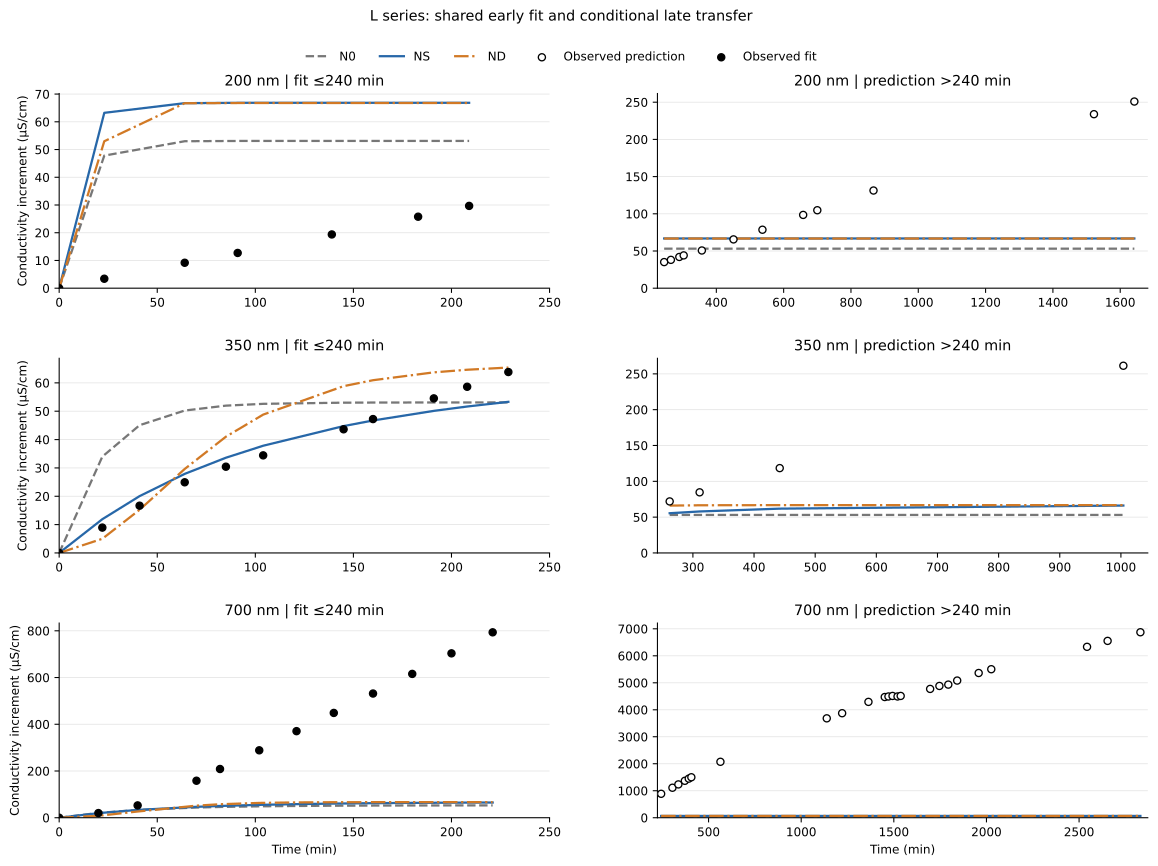

The table this chart was drawn from, first rows:
model, h_nm, curve_id, point_index, time_min, role, conductivity_uS_cm, baseline_uS_cm, observed_increment_uS_cm, predicted_increment_uS_cm, prediction_seed_min_uS_cm, prediction_seed_max_uS_cm, asinh_residual, observed_fraction_of_observed_endpoint_d…, predicted_fraction_of_predicted_endpoint…
N0, 200, Polymer_salt_dry_6h:Book1:未润湿体系数据:200 nm, 0, 0.0, baseline, 4.12, 4.12, 0.0, 0.0, 0.0, 0.0, 0.0, 0.0, 0.0
N0, 200, Polymer_salt_dry_6h:Book1:未润湿体系数据:200 nm, 1, 23.0, early_train, 7.53, 4.12, 3.41, 47.81, 45.11, 49.87, 2.62, 0.01359, 0.9003
N0, 200, Polymer_salt_dry_6h:Book1:未润湿体系数据:200 nm, 2, 64.0, early_train, 13.29, 4.12, 9.17, 53, 52.83, 53.08, 1.752, 0.03655, 0.998
N0, 200, Polymer_salt_dry_6h:Book1:未润湿体系数据:200 nm, 3, 91.0, early_train, 16.83, 4.12, 12.71, 53.1, 53.08, 53.1, 1.428, 0.05066, 0.9998
N0, 200, Polymer_salt_dry_6h:Book1:未润湿体系数据:200 nm, 4, 139.0, early_train, 23.5, 4.12, 19.38, 53.11, 53.11, 53.11, 1.007, 0.07725, 1
N0, 200, Polymer_salt_dry_6h:Book1:未润湿体系数据:200 nm, 5, 183.0, early_train, 29.9, 4.12, 25.78, 53.11, 53.11, 53.11, 0.7224, 0.1028, 1
N0, 200, Polymer_salt_dry_6h:Book1:未润湿体系数据:200 nm, 6, 209.0, early_train, 33.8, 4.12, 29.68, 53.11, 53.11, 53.11, 0.5816, 0.1183, 1
N0, 200, Polymer_salt_dry_6h:Book1:未润湿体系数据:200 nm, 7, 245.0, late_prediction, 39.2, 4.12, 35.08, 53.11, 53.11, 53.11, 0.4145, 0.1398, 1
N0, 200, Polymer_salt_dry_6h:Book1:未润湿体系数据:200 nm, 8, 265.0, late_prediction, 42.2, 4.12, 38.08, 53.11, 53.11, 53.11, 0.3325, 0.1518, 1
N0, 200, Polymer_salt_dry_6h:Book1:未润湿体系数据:200 nm, 9, 290.0, late_prediction, 46.1, 4.12, 41.98, 53.11, 53.11, 53.11, 0.235, 0.1673, 1
N0, 200, Polymer_salt_dry_6h:Book1:未润湿体系数据:200 nm, 10, 303.0, late_prediction, 48.2, 4.12, 44.08, 53.11, 53.11, 53.11, 0.1862, 0.1757, 1
N0, 200, Polymer_salt_dry_6h:Book1:未润湿体系数据:200 nm, 11, 357.0, late_prediction, 54.8, 4.12, 50.68, 53.11, 53.11, 53.11, 0.04674, 0.202, 1
N0, 200, Polymer_salt_dry_6h:Book1:未润湿体系数据:200 nm, 12, 451.0, late_prediction, 69.7, 4.12, 65.58, 53.11, 53.11, 53.11, -0.211, 0.2614, 1
N0, 200, Polymer_salt_dry_6h:Book1:未润湿体系数据:200 nm, 13, 537.0, late_prediction, 82.7, 4.12, 78.58, 53.11, 53.11, 53.11, -0.3918, 0.3132, 1
N0, 200, Polymer_salt_dry_6h:Book1:未润湿体系数据:200 nm, 14, 658.0, late_prediction, 102.6, 4.12, 98.48, 53.11, 53.11, 53.11, -0.6175, 0.3925, 1
N0, 200, Polymer_salt_dry_6h:Book1:未润湿体系数据:200 nm, 15, 700.0, late_prediction, 108.9, 4.12, 104.8, 53.11, 53.11, 53.11, -0.6795, 0.4176, 1
N0, 200, Polymer_salt_dry_6h:Book1:未润湿体系数据:200 nm, 16, 867.0, late_prediction, 135.4, 4.12, 131.3, 53.11, 53.11, 53.11, -0.905, 0.5233, 1
N0, 200, Polymer_salt_dry_6h:Book1:未润湿体系数据:200 nm, 17, 1522, late_prediction, 238.0, 4.12, 233.9, 53.11, 53.11, 53.11, -1.482, 0.9322, 1
N0, 200, Polymer_salt_dry_6h:Book1:未润湿体系数据:200 nm, 18, 1642, late_prediction, 255.0, 4.12, 250.9, 53.11, 53.11, 53.11, -1.553, 1.0, 1.0
N0, 350, Polymer_salt_dry_6h:Book1:未润湿体系数据:350 nm, 0, 0.0, baseline, 2.67, 2.67, 0.0, 0.0, 0.0, 0.0, 0.0, 0.0, 0.0
N0, 350, Polymer_salt_dry_6h:Book1:未润湿体系数据:350 nm, 1, 22.0, early_train, 11.62, 2.67, 8.95, 33.98, 29.25, 37.08, 1.331, 0.03425, 0.6399
N0, 350, Polymer_salt_dry_6h:Book1:未润湿体系数据:350 nm, 2, 41.0, early_train, 19.34, 2.67, 16.67, 45.07, 41.15, 47.41, 0.9939, 0.06379, 0.8487
N0, 350, Polymer_salt_dry_6h:Book1:未润湿体系数据:350 nm, 3, 64.0, early_train, 27.6, 2.67, 24.93, 50.24, 47.93, 51.48, 0.7004, 0.0954, 0.946
N0, 350, Polymer_salt_dry_6h:Book1:未润湿体系数据:350 nm, 4, 85.0, early_train, 33.1, 2.67, 30.43, 51.97, 50.69, 52.59, 0.535, 0.1164, 0.9786
N0, 350, Polymer_salt_dry_6h:Book1:未润湿体系数据:350 nm, 5, 104.0, early_train, 37.1, 2.67, 34.43, 52.61, 51.9, 52.92, 0.4238, 0.1317, 0.9906
N0, 350, Polymer_salt_dry_6h:Book1:未润湿体系数据:350 nm, 6, 145.0, early_train, 46.3, 2.67, 43.63, 53.02, 52.83, 53.09, 0.1948, 0.167, 0.9983
N0, 350, Polymer_salt_dry_6h:Book1:未润湿体系数据:350 nm, 7, 160.0, early_train, 49.9, 2.67, 47.23, 53.06, 52.95, 53.1, 0.1163, 0.1807, 0.9991
N0, 350, Polymer_salt_dry_6h:Book1:未润湿体系数据:350 nm, 8, 191.0, early_train, 57.2, 2.67, 54.53, 53.09, 53.05, 53.1, -0.02672, 0.2087, 0.9997
N0, 350, Polymer_salt_dry_6h:Book1:未润湿体系数据:350 nm, 9, 208.0, early_train, 61.3, 2.67, 58.63, 53.1, 53.08, 53.11, -0.09908, 0.2244, 0.9999
N0, 350, Polymer_salt_dry_6h:Book1:未润湿体系数据:350 nm, 10, 229.0, early_train, 66.5, 2.67, 63.83, 53.1, 53.09, 53.11, -0.184, 0.2443, 0.9999
N0, 350, Polymer_salt_dry_6h:Book1:未润湿体系数据:350 nm, 11, 262.0, late_prediction, 74.6, 2.67, 71.93, 53.1, 53.1, 53.11, -0.3034, 0.2752, 1
N0, 350, Polymer_salt_dry_6h:Book1:未润湿体系数据:350 nm, 12, 311.0, late_prediction, 87.3, 2.67, 84.63, 53.11, 53.11, 53.11, -0.466, 0.3238, 1
N0, 350, Polymer_salt_dry_6h:Book1:未润湿体系数据:350 nm, 13, 442.0, late_prediction, 121.1, 2.67, 118.4, 53.11, 53.11, 53.11, -0.802, 0.4532, 1
N0, 350, Polymer_salt_dry_6h:Book1:未润湿体系数据:350 nm, 14, 1004, late_prediction, 264.0, 2.67, 261.3, 53.11, 53.11, 53.11, -1.593, 1.0, 1.0
N0, 700, Polymer_salt_dry_6h:Book1:未润湿体系数据:700 nm, 0, 0.0, baseline, 7.46, 7.46, 0.0, 0.0, 0.0, 0.0, 0.0, 0.0, 0.0
N0, 700, Polymer_salt_dry_6h:Book1:未润湿体系数据:700 nm, 1, 20.0, early_train, 27.4, 7.46, 19.94, 20.63, 19.62, 21.8, 0.03415, 0.002901, 0.3885
N0, 700, Polymer_salt_dry_6h:Book1:未润湿体系数据:700 nm, 2, 40.0, early_train, 60.2, 7.46, 52.74, 33.24, 31.99, 34.65, -0.4616, 0.007674, 0.6259
N0, 700, Polymer_salt_dry_6h:Book1:未润湿体系数据:700 nm, 3, 70.0, early_train, 165.8, 7.46, 158.3, 43.58, 42.53, 44.75, -1.29, 0.02304, 0.8207
N0, 700, Polymer_salt_dry_6h:Book1:未润湿体系数据:700 nm, 4, 82.0, early_train, 216.0, 7.46, 208.5, 46.01, 45.09, 47.02, -1.511, 0.03034, 0.8663
N0, 700, Polymer_salt_dry_6h:Book1:未润湿体系数据:700 nm, 5, 102.0, early_train, 296.0, 7.46, 288.5, 48.75, 48.05, 49.52, -1.778, 0.04198, 0.918
N0, 700, Polymer_salt_dry_6h:Book1:未润湿体系数据:700 nm, 6, 121.0, early_train, 378.0, 7.46, 370.5, 50.37, 49.84, 50.94, -1.995, 0.05392, 0.9485
N0, 700, Polymer_salt_dry_6h:Book1:未润湿体系数据:700 nm, 7, 140.0, early_train, 456.0, 7.46, 448.5, 51.38, 51, 51.79, -2.167, 0.06527, 0.9676
N0, 700, Polymer_salt_dry_6h:Book1:未润湿体系数据:700 nm, 8, 160.0, early_train, 539.0, 7.46, 531.5, 52.05, 51.78, 52.33, -2.324, 0.07734, 0.9801
N0, 700, Polymer_salt_dry_6h:Book1:未润湿体系数据:700 nm, 9, 180.0, early_train, 623.0, 7.46, 615.5, 52.46, 52.27, 52.65, -2.462, 0.08957, 0.9878
N0, 700, Polymer_salt_dry_6h:Book1:未润湿体系数据:700 nm, 10, 200.0, early_train, 711.0, 7.46, 703.5, 52.71, 52.58, 52.84, -2.591, 0.1024, 0.9925
N0, 700, Polymer_salt_dry_6h:Book1:未润湿体系数据:700 nm, 11, 221.0, early_train, 801.0, 7.46, 793.5, 52.87, 52.78, 52.95, -2.709, 0.1155, 0.9955
N0, 700, Polymer_salt_dry_6h:Book1:未润湿体系数据:700 nm, 12, 244.0, late_prediction, 894.0, 7.46, 886.5, 52.97, 52.91, 53.02, -2.818, 0.129, 0.9974
N0, 700, Polymer_salt_dry_6h:Book1:未润湿体系数据:700 nm, 13, 305.0, late_prediction, 1119, 7.46, 1112, 53.07, 53.06, 53.09, -3.042, 0.1617, 0.9994
N0, 700, Polymer_salt_dry_6h:Book1:未润湿体系数据:700 nm, 14, 337.0, late_prediction, 1242, 7.46, 1235, 53.09, 53.08, 53.1, -3.146, 0.1796, 0.9997
N0, 700, Polymer_salt_dry_6h:Book1:未润湿体系数据:700 nm, 15, 372.0, late_prediction, 1376, 7.46, 1369, 53.1, 53.1, 53.1, -3.249, 0.1991, 0.9999
N0, 700, Polymer_salt_dry_6h:Book1:未润湿体系数据:700 nm, 16, 393.0, late_prediction, 1456, 7.46, 1449, 53.1, 53.1, 53.1, -3.306, 0.2108, 0.9999
N0, 700, Polymer_salt_dry_6h:Book1:未润湿体系数据:700 nm, 17, 407.0, late_prediction, 1507, 7.46, 1500, 53.1, 53.1, 53.1, -3.341, 0.2182, 0.9999
N0, 700, Polymer_salt_dry_6h:Book1:未润湿体系数据:700 nm, 18, 564.0, late_prediction, 2080, 7.46, 2073, 53.11, 53.11, 53.11, -3.664, 0.3016, 1
N0, 700, Polymer_salt_dry_6h:Book1:未润湿体系数据:700 nm, 19, 1138, late_prediction, 3690, 7.46, 3683, 53.11, 53.11, 53.11, -4.239, 0.5358, 1
N0, 700, Polymer_salt_dry_6h:Book1:未润湿体系数据:700 nm, 20, 1221, late_prediction, 3880, 7.46, 3873, 53.11, 53.11, 53.11, -4.289, 0.5635, 1
N0, 700, Polymer_salt_dry_6h:Book1:未润湿体系数据:700 nm, 21, 1363, late_prediction, 4300, 7.46, 4293, 53.11, 53.11, 53.11, -4.392, 0.6246, 1
N0, 700, Polymer_salt_dry_6h:Book1:未润湿体系数据:700 nm, 22, 1451, late_prediction, 4480, 7.46, 4473, 53.11, 53.11, 53.11, -4.433, 0.6508, 1
N0, 700, Polymer_salt_dry_6h:Book1:未润湿体系数据:700 nm, 23, 1471, late_prediction, 4500, 7.46, 4493, 53.11, 53.11, 53.11, -4.438, 0.6537, 1
N0, 700, Polymer_salt_dry_6h:Book1:未润湿体系数据:700 nm, 24, 1493, late_prediction, 4520, 7.46, 4513, 53.11, 53.11, 53.11, -4.442, 0.6566, 1
N0, 700, Polymer_salt_dry_6h:Book1:未润湿体系数据:700 nm, 25, 1520, late_prediction, 4500, 7.46, 4493, 53.11, 53.11, 53.11, -4.438, 0.6537, 1
... 150 more rows
